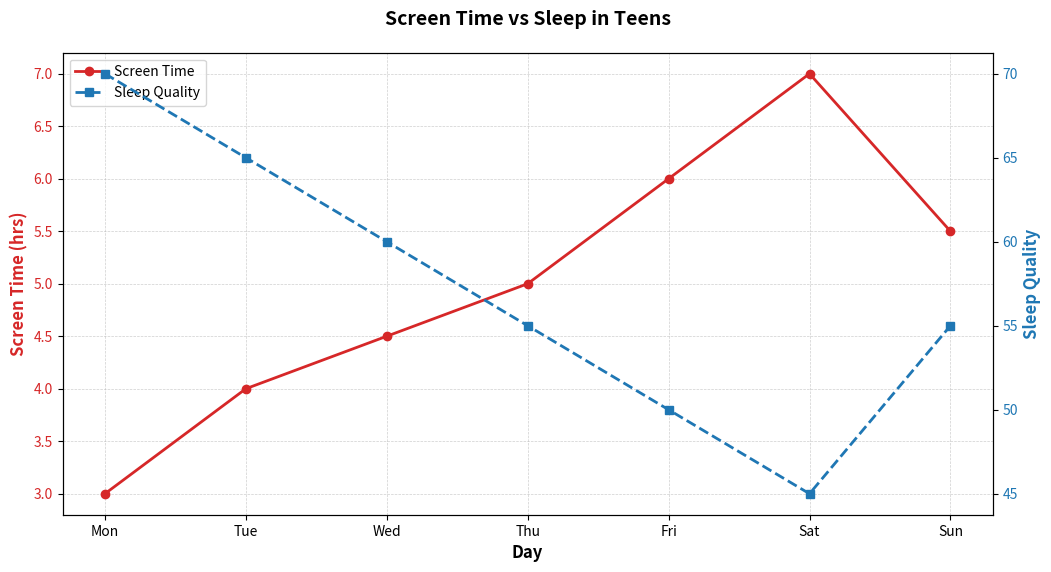

Write the Python code that produced this figure.
import matplotlib.pyplot as plt
import numpy as np

# Days
days = ['Mon', 'Tue', 'Wed', 'Thu', 'Fri', 'Sat', 'Sun']
x = np.arange(len(days))

# Data: Screen time and sleep quality index
screen_time = [3, 4, 4.5, 5, 6, 7, 5.5]
sleep_quality_index = [70, 65, 60, 55, 50, 45, 55]

# Plot setup
fig, ax1 = plt.subplots(figsize=(12, 6))

# Screen time
color = 'tab:red'
ax1.set_xlabel('Day', fontsize=12, fontweight='bold')
ax1.set_ylabel('Screen Time (hrs)', color=color, fontsize=12, fontweight='bold')
ax1.plot(days, screen_time, color=color, marker='o', linestyle='-', linewidth=2, label='Screen Time')
ax1.tick_params(axis='y', labelcolor=color)

# Grid
ax1.grid(which='both', linestyle='--', linewidth=0.5, alpha=0.6)

# Sleep quality index
ax2 = ax1.twinx()
color = 'tab:blue'
ax2.set_ylabel('Sleep Quality', color=color, fontsize=12, fontweight='bold')
ax2.plot(days, sleep_quality_index, color=color, marker='s', linestyle='--', linewidth=2, label='Sleep Quality')
ax2.tick_params(axis='y', labelcolor=color)

# Title
plt.title('Screen Time vs Sleep in Teens', fontsize=14, fontweight='bold', pad=20)

# Legends
lines_1, labels_1 = ax1.get_legend_handles_labels()
lines_2, labels_2 = ax2.get_legend_handles_labels()
ax1.legend(lines_1 + lines_2, labels_1 + labels_2, loc='upper left', fontsize=10)

# Display
plt.show()
